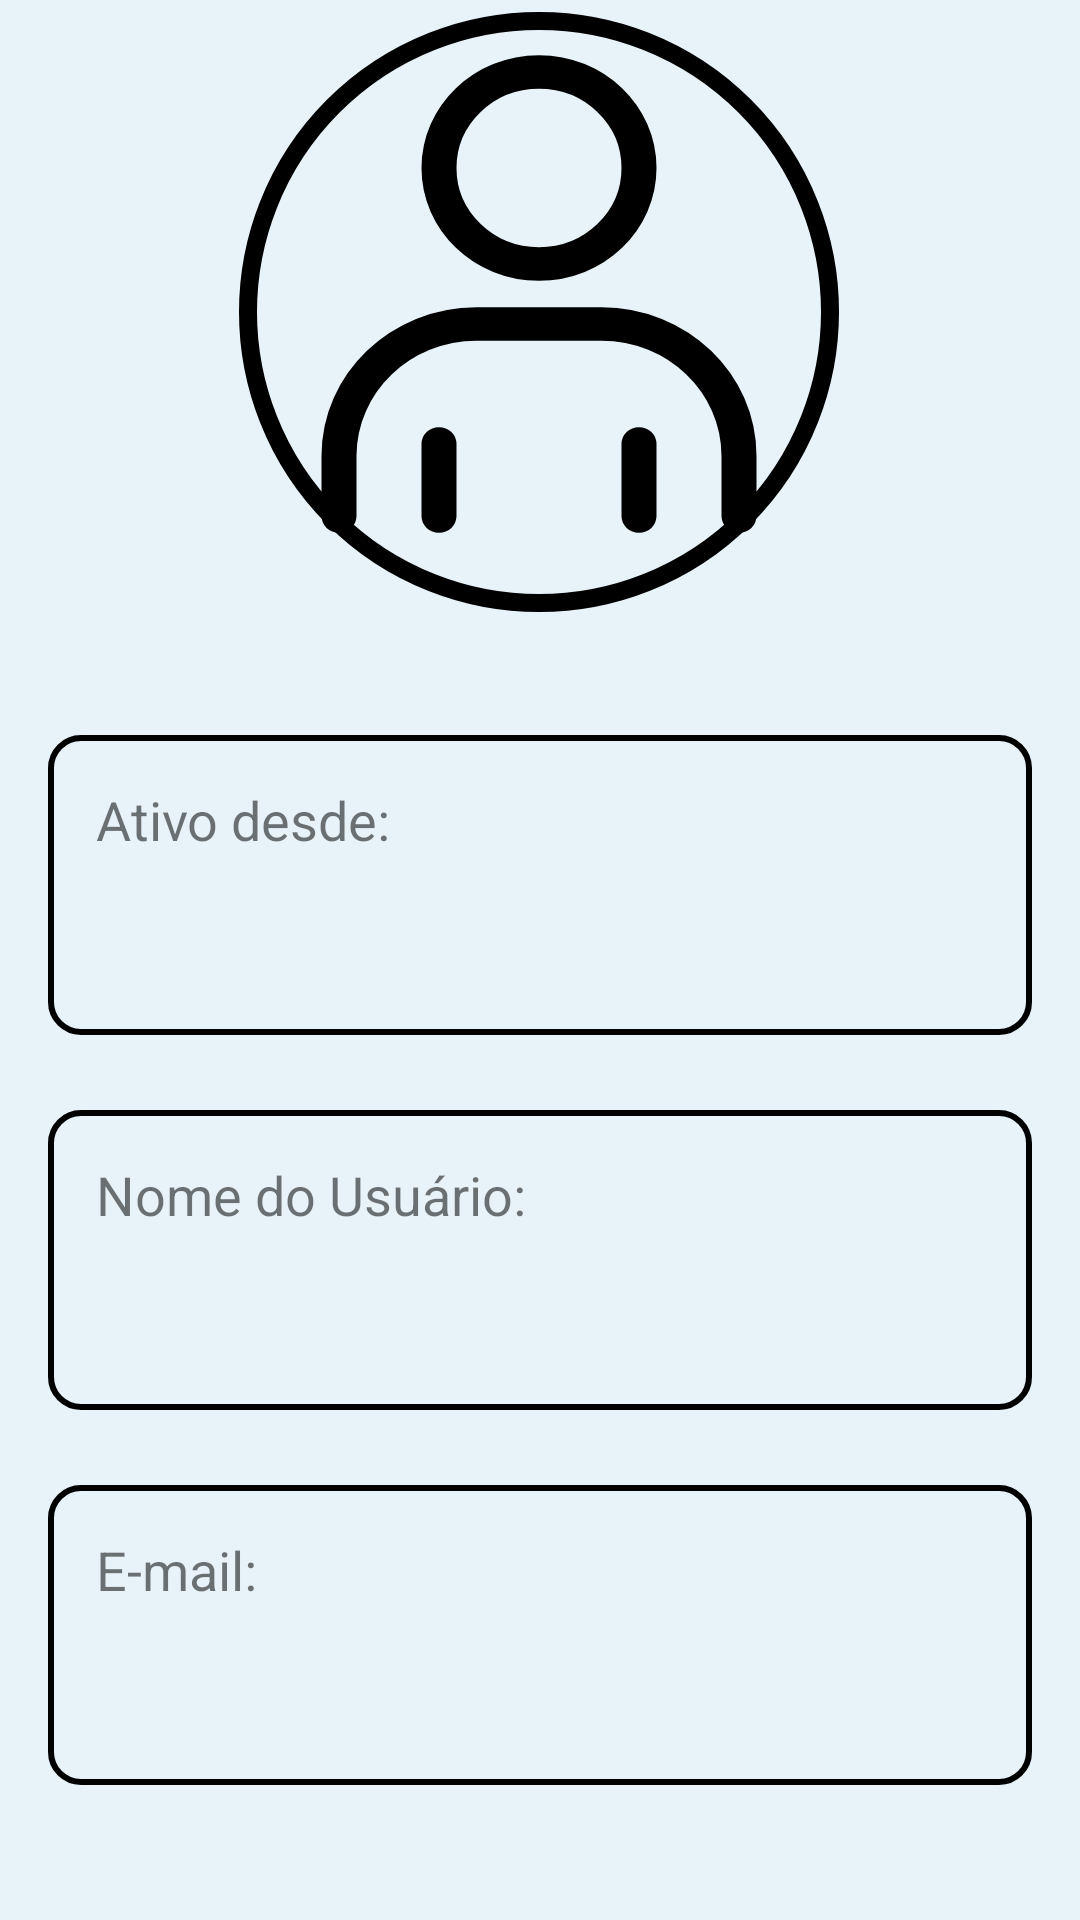

Layout XML and referenced resources for this Android screen:
<!-- AndroidManifest.xml: application theme Theme.MyApplication -->
<!-- res/layout/fragment_profile.xml -->
<?xml version="1.0" encoding="utf-8"?>
<androidx.constraintlayout.widget.ConstraintLayout
    xmlns:android="http://schemas.android.com/apk/res/android"
    xmlns:app="http://schemas.android.com/apk/res-auto"
    android:layout_width="match_parent"
    android:layout_height="match_parent"
    android:background="@color/corFundo">

    <ImageView
        android:id="@+id/imageView3"
        android:layout_width="wrap_content"
        android:layout_height="wrap_content"
        android:layout_marginTop="4dp"
        android:background="@drawable/usuario_estendido_circulo"
        app:layout_constraintEnd_toEndOf="parent"
        app:layout_constraintHorizontal_bias="0.497"
        app:layout_constraintStart_toStartOf="parent"
        app:layout_constraintTop_toTopOf="parent"
        app:srcCompat="@drawable/usuario_estendido" />

    <RelativeLayout
        android:id="@+id/relativeLayout"
        android:layout_width="match_parent"
        android:layout_height="wrap_content"
        android:layout_margin="16dp"
        app:layout_constraintEnd_toEndOf="parent"
        app:layout_constraintStart_toStartOf="parent"
        app:layout_constraintTop_toBottomOf="@+id/imageView3">

        <LinearLayout
            android:id="@+id/linearLayout"
            android:layout_width="match_parent"
            android:layout_height="100dp"
            android:layout_marginTop="25dp"
            android:background="@drawable/caixa_texto_borda"
            android:orientation="vertical"
            android:padding="16dp">

            <TextView
                android:layout_width="wrap_content"
                android:layout_height="wrap_content"
                android:text="Ativo desde:"
                android:textSize="18sp" />

            <TextView
                android:id="@+id/meu_perfil_ativo_desde"
                android:layout_width="match_parent"
                android:layout_height="wrap_content"
                android:layout_marginTop="1dp"
                android:gravity="top|start"
                android:lines="2" />
        </LinearLayout>

        <LinearLayout
            android:id="@+id/linearLayout2"
            android:layout_width="match_parent"
            android:layout_height="100dp"
            android:layout_below="@+id/linearLayout"
            android:layout_marginTop="25dp"
            android:background="@drawable/caixa_texto_borda"
            android:orientation="vertical"
            android:padding="16dp">

            <TextView
                android:layout_width="wrap_content"
                android:layout_height="wrap_content"
                android:text="Nome do Usuário:"
                android:textSize="18sp" />

            <TextView
                android:id="@+id/meu_perfil_nome_usuario"
                android:layout_width="match_parent"
                android:layout_height="wrap_content"
                android:layout_marginTop="1dp"
                android:gravity="top|start"
                android:lines="2" />

        </LinearLayout>

        <LinearLayout
            android:id="@+id/linearLayout3"
            android:layout_width="match_parent"
            android:layout_height="100dp"
            android:layout_below="@+id/linearLayout2"
            android:layout_marginTop="25dp"
            android:background="@drawable/caixa_texto_borda"
            android:orientation="vertical"
            android:padding="16dp">

            <TextView
                android:layout_width="wrap_content"
                android:layout_height="wrap_content"
                android:text="E-mail:"
                android:textSize="18sp" />

            <TextView
                android:id="@+id/meu_perfil_email"
                android:layout_width="match_parent"
                android:layout_height="wrap_content"
                android:layout_marginTop="1dp"
                android:gravity="top|start"
                android:lines="2" />

        </LinearLayout>

    </RelativeLayout>

</androidx.constraintlayout.widget.ConstraintLayout>
<!-- resources referenced by this layout -->
<resources>
  <color name="corFundo">#E7F2F9</color>
  <!-- drawable caixa_texto_borda (drawable) -->
  <?xml version="1.0" encoding="utf-8"?>
  <shape xmlns:android="http://schemas.android.com/apk/res/android">
      <solid android:color="@color/transparente" />
      <stroke
          android:width="2dp"
          android:color="#000000" />
      <corners android:radius="10dp" />
  
  </shape>
  <!-- drawable usuario_estendido (drawable) -->
  <vector xmlns:android="http://schemas.android.com/apk/res/android"
      android:width="200dp"
      android:height="200dp"
      android:viewportWidth="24"
      android:viewportHeight="25">
      <path
          android:pathData="M4,21V18.5C4,15.462 6.462,13 9.5,13H14.5C17.538,13 20,15.462 20,18.5V21M8,21V18M16,21V18M16,6.5C16,8.709 14.209,10.5 12,10.5C9.791,10.5 8,8.709 8,6.5C8,4.291 9.791,2.5 12,2.5C14.209,2.5 16,4.291 16,6.5Z"
          android:strokeWidth="1.4"
          android:fillColor="#00000000"
          android:strokeColor="#000000"
          android:strokeLineCap="round"/>
  </vector>
  <!-- drawable usuario_estendido_circulo (drawable) -->
  <?xml version="1.0" encoding="utf-8"?>
  <shape xmlns:android="http://schemas.android.com/apk/res/android">
      <solid android:color="@color/transparente" />
      <stroke
          android:width="6dp"
          android:color="#000000" />
      <corners android:radius="1000dp" />
  
  </shape>
  <style name="Theme.MyApplication" parent="Theme.MaterialComponents.Light">
          
          <item name="colorPrimary">@color/purple_500</item>
          <item name="colorPrimaryVariant">@color/purple_700</item>
          <item name="colorOnPrimary">@color/white</item>
          
          <item name="colorSecondary">@color/teal_200</item>
          <item name="colorSecondaryVariant">@color/teal_700</item>
          <item name="colorOnSecondary">@color/black</item>
          
          <item name="android:statusBarColor">?attr/colorPrimaryVariant</item>
          
      </style>
  <color name="transparente">#00000000</color>
  <color name="purple_500">#FF6200EE</color>
  <color name="purple_700">#FF3700B3</color>
  <color name="white">#FFFFFFFF</color>
  <color name="teal_200">#FF03DAC5</color>
  <color name="teal_700">#FF018786</color>
  <color name="black">#FF000000</color>
</resources>
